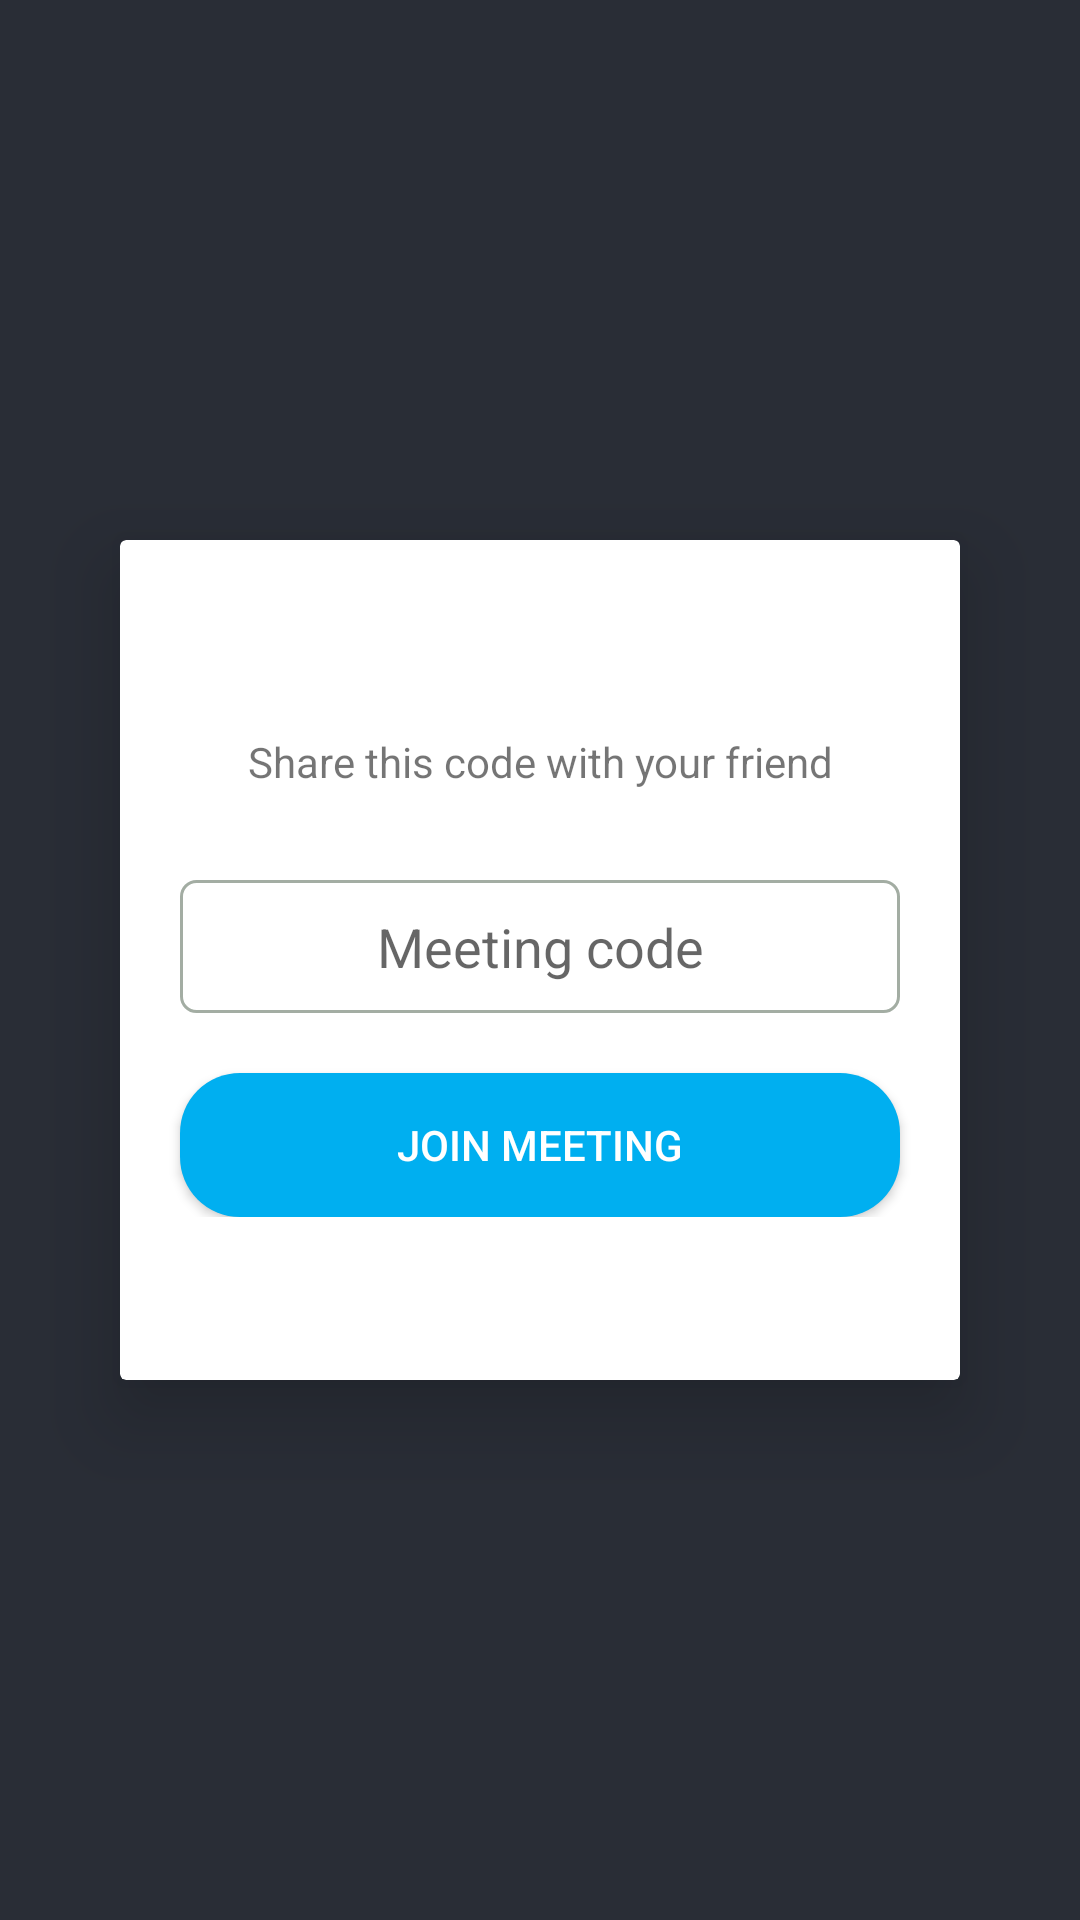

The Android layout XML behind this screen, and the referenced resources:
<!-- AndroidManifest.xml: application theme Theme.SkypeClone -->
<!-- res/layout/activity_dashboard.xml -->
<?xml version="1.0" encoding="utf-8"?>
<LinearLayout xmlns:android="http://schemas.android.com/apk/res/android"
    xmlns:app="http://schemas.android.com/apk/res-auto"
    xmlns:tools="http://schemas.android.com/tools"
    android:layout_width="match_parent"
    android:layout_height="match_parent"
    android:background="#292D36"
    android:gravity="center"
    tools:context=".DashboardActivity">

    <androidx.cardview.widget.CardView
        android:layout_width="match_parent"
        android:layout_height="280dp"
        android:layout_marginRight="40dp"
        android:layout_marginLeft="40dp"
        android:layout_gravity="center"
        app:cardElevation="16dp">

        <LinearLayout
            android:layout_width="match_parent"
            android:layout_height="wrap_content"
            android:layout_gravity="center"
            android:orientation="vertical">

            <TextView
                android:layout_width="match_parent"
                android:layout_height="wrap_content"
                android:textAlignment="center"
                android:text="Share this code with your friend"
                android:layout_marginBottom="20dp"
                android:layout_marginTop="10dp"

                />

            <EditText
                android:layout_width="match_parent"
                android:layout_height="wrap_content"
                android:layout_marginTop="10dp"
                android:layout_marginLeft="20dp"
                android:layout_marginRight="20dp"
                android:padding="10dp"
                android:background="@drawable/code_layout_design"
                android:hint="Meeting code"
                android:id="@+id/meetingCode"
                android:textAlignment="center"
                />

            <Button
                android:layout_width="match_parent"
                android:layout_height="wrap_content"
                android:background="@drawable/btn_design"
                android:layout_marginTop="20dp"
                android:text="Join meeting"
                android:textColor="#fff"
                android:id="@+id/btn_join"
                android:layout_marginRight="20dp"
                android:layout_marginLeft="20dp"/>

        </LinearLayout>


    </androidx.cardview.widget.CardView>

</LinearLayout>
<!-- resources referenced by this layout -->
<resources>
  <!-- drawable btn_design (drawable) -->
  <?xml version="1.0" encoding="utf-8"?>
  <shape xmlns:android="http://schemas.android.com/apk/res/android">
      <solid android:color="#00aff0"/>
          <corners android:radius="20dp" />
  </shape>
  <!-- drawable code_layout_design (drawable) -->
  <?xml version="1.0" encoding="utf-8"?>
  <shape xmlns:android="http://schemas.android.com/apk/res/android">
  <stroke android:color="#A3ADA3" android:width="1dp"/>
      <corners android:radius="5dp" />
  </shape>
  <style name="Theme.SkypeClone" parent="Theme.AppCompat.Light.NoActionBar">
          
          <item name="colorPrimary">#292D36</item>
          <item name="colorPrimaryVariant">#292D36</item>
          <item name="colorOnPrimary">@color/white</item>
          
          <item name="colorSecondary">@color/teal_200</item>
          <item name="colorSecondaryVariant">@color/teal_700</item>
          <item name="colorOnSecondary">@color/black</item>
          
          <item name="android:statusBarColor" tools:targetApi="l">?attr/colorPrimaryVariant</item>
          
      </style>
  <!-- not gathered from this repository: default colours our renderer supplied (Android Studio template values) -->
  <color name="teal_200">#FF03DAC5</color>
  <color name="teal_700">#FF018786</color>
  <color name="black">#FF000000</color>
  <color name="white">#FFFFFFFF</color>
</resources>
